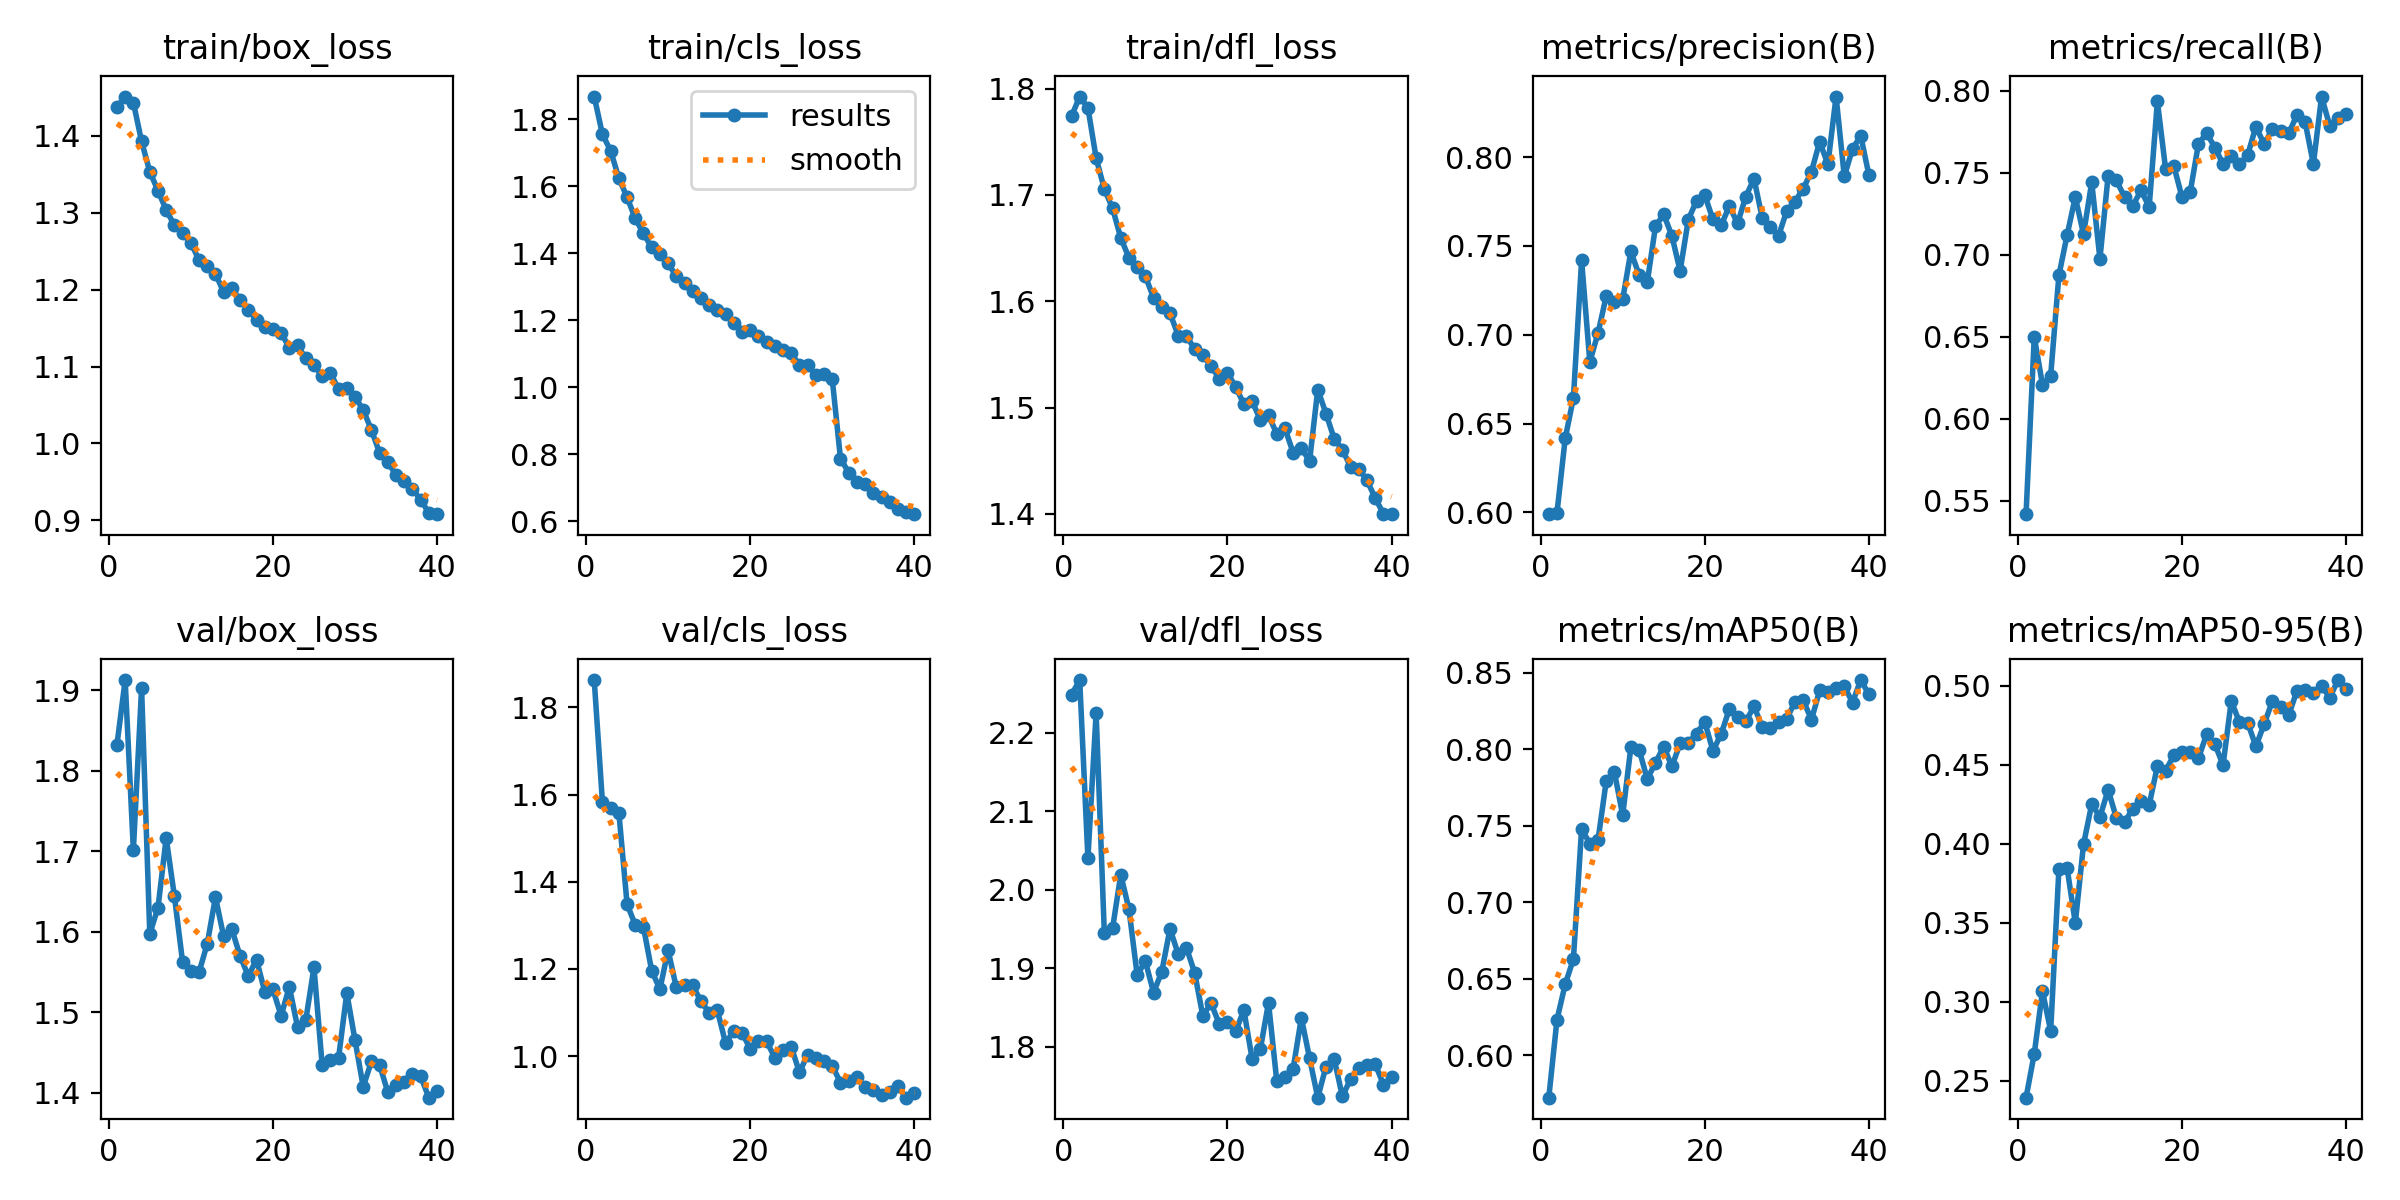

Data behind this chart, as committed beside it:
epoch, train/box_loss, train/cls_loss, train/dfl_loss, metrics/precision(B), metrics/recall(B), metrics/mAP50(B), metrics/mAP50-95(B), val/box_loss, val/cls_loss, val/dfl_loss, lr/pg0, lr/pg1, lr/pg2
1, 1.438, 1.867, 1.774, 0.599, 0.5417, 0.5724, 0.2393, 1.832, 1.863, 2.248, 0.06725, 0.0005661, 0.0005661
2, 1.451, 1.754, 1.792, 0.5997, 0.65, 0.6233, 0.2671, 1.912, 1.582, 2.267, 0.03445, 0.001104, 0.001104
3, 1.443, 1.705, 1.782, 0.6416, 0.6207, 0.6465, 0.3068, 1.701, 1.568, 2.04, 0.001628, 0.001614, 0.001614
4, 1.393, 1.623, 1.735, 0.6644, 0.6262, 0.6629, 0.2816, 1.902, 1.559, 2.225, 0.001572, 0.001572, 0.001572
5, 1.353, 1.567, 1.706, 0.7419, 0.6873, 0.7481, 0.384, 1.597, 1.349, 1.944, 0.001529, 0.001529, 0.001529
6, 1.329, 1.503, 1.688, 0.6846, 0.7119, 0.7382, 0.3848, 1.63, 1.301, 1.95, 0.001487, 0.001487, 0.001487
7, 1.304, 1.458, 1.66, 0.7009, 0.7351, 0.7407, 0.3499, 1.716, 1.296, 2.019, 0.001444, 0.001444, 0.001444
8, 1.284, 1.417, 1.641, 0.7217, 0.7125, 0.7792, 0.3997, 1.644, 1.196, 1.975, 0.001402, 0.001402, 0.001402
9, 1.273, 1.399, 1.632, 0.7185, 0.7442, 0.785, 0.4252, 1.562, 1.153, 1.891, 0.001359, 0.001359, 0.001359
10, 1.261, 1.369, 1.623, 0.7199, 0.6975, 0.7569, 0.417, 1.551, 1.243, 1.909, 0.001317, 0.001317, 0.001317
11, 1.238, 1.331, 1.603, 0.7468, 0.7482, 0.8013, 0.4342, 1.55, 1.157, 1.869, 0.001274, 0.001274, 0.001274
12, 1.231, 1.31, 1.594, 0.7337, 0.7453, 0.7998, 0.4165, 1.585, 1.162, 1.896, 0.001232, 0.001232, 0.001232
13, 1.221, 1.287, 1.589, 0.7296, 0.7352, 0.7805, 0.4136, 1.643, 1.162, 1.95, 0.001189, 0.001189, 0.001189
14, 1.197, 1.266, 1.568, 0.761, 0.7297, 0.7912, 0.4224, 1.594, 1.125, 1.918, 0.001147, 0.001147, 0.001147
15, 1.202, 1.246, 1.567, 0.7678, 0.7392, 0.8017, 0.4274, 1.603, 1.1, 1.926, 0.001104, 0.001104, 0.001104
16, 1.187, 1.229, 1.555, 0.7556, 0.7291, 0.7888, 0.4247, 1.57, 1.105, 1.894, 0.001062, 0.001062, 0.001062
17, 1.174, 1.218, 1.549, 0.7359, 0.7935, 0.8038, 0.4493, 1.545, 1.03, 1.839, 0.001019, 0.001019, 0.001019
18, 1.161, 1.19, 1.539, 0.7648, 0.7522, 0.8042, 0.4463, 1.565, 1.058, 1.855, 0.0009769, 0.0009769, 0.0009769
19, 1.151, 1.166, 1.527, 0.7754, 0.7542, 0.8102, 0.4562, 1.526, 1.054, 1.829, 0.0009345, 0.0009345, 0.0009345
20, 1.149, 1.169, 1.532, 0.7785, 0.7351, 0.8179, 0.4581, 1.528, 1.016, 1.831, 0.000892, 0.000892, 0.000892
21, 1.144, 1.152, 1.52, 0.7649, 0.7382, 0.7989, 0.458, 1.496, 1.035, 1.819, 0.0008495, 0.0008495, 0.0008495
22, 1.124, 1.133, 1.503, 0.7616, 0.7675, 0.81, 0.4543, 1.532, 1.033, 1.847, 0.000807, 0.000807, 0.000807
23, 1.127, 1.122, 1.506, 0.7724, 0.7742, 0.8262, 0.4694, 1.482, 0.9965, 1.784, 0.0007646, 0.0007646, 0.0007646
24, 1.111, 1.111, 1.489, 0.7626, 0.7653, 0.8209, 0.4632, 1.49, 1.015, 1.796, 0.0007221, 0.0007221, 0.0007221
25, 1.102, 1.101, 1.493, 0.7778, 0.7553, 0.8182, 0.4499, 1.556, 1.021, 1.856, 0.0006796, 0.0006796, 0.0006796
26, 1.087, 1.065, 1.476, 0.7878, 0.7599, 0.8279, 0.4906, 1.434, 0.9628, 1.757, 0.0006371, 0.0006371, 0.0006371
27, 1.092, 1.065, 1.48, 0.7658, 0.7553, 0.8148, 0.477, 1.441, 1.003, 1.762, 0.0005947, 0.0005947, 0.0005947
28, 1.071, 1.036, 1.458, 0.7609, 0.7609, 0.814, 0.4766, 1.444, 0.9961, 1.772, 0.0005522, 0.0005522, 0.0005522
29, 1.073, 1.038, 1.462, 0.7558, 0.7781, 0.8177, 0.4619, 1.524, 0.9886, 1.837, 0.0005097, 0.0005097, 0.0005097
30, 1.061, 1.023, 1.45, 0.7698, 0.7675, 0.82, 0.4758, 1.466, 0.9777, 1.785, 0.0004672, 0.0004672, 0.0004672
31, 1.044, 0.7869, 1.517, 0.775, 0.7764, 0.8311, 0.4903, 1.408, 0.939, 1.735, 0.0004248, 0.0004248, 0.0004248
32, 1.018, 0.7453, 1.494, 0.7823, 0.7753, 0.8319, 0.4867, 1.439, 0.9436, 1.775, 0.0003823, 0.0003823, 0.0003823
33, 0.9877, 0.7172, 1.471, 0.7917, 0.7739, 0.8193, 0.4816, 1.435, 0.9518, 1.784, 0.0003398, 0.0003398, 0.0003398
34, 0.9757, 0.71, 1.461, 0.8087, 0.7853, 0.8384, 0.4969, 1.401, 0.9279, 1.737, 0.0002973, 0.0002973, 0.0002973
35, 0.9591, 0.6828, 1.444, 0.7959, 0.7809, 0.8373, 0.4976, 1.409, 0.9213, 1.759, 0.0002548, 0.0002548, 0.0002548
36, 0.9508, 0.6724, 1.442, 0.8341, 0.7553, 0.84, 0.4958, 1.414, 0.9114, 1.773, 0.0002124, 0.0002124, 0.0002124
37, 0.9406, 0.6578, 1.432, 0.7891, 0.7964, 0.8413, 0.5002, 1.423, 0.9167, 1.776, 0.0001699, 0.0001699, 0.0001699
38, 0.927, 0.6371, 1.415, 0.8046, 0.7785, 0.8305, 0.4926, 1.42, 0.9303, 1.778, 0.0001274, 0.0001274, 0.0001274
39, 0.9096, 0.6289, 1.4, 0.8121, 0.7834, 0.8452, 0.5038, 1.394, 0.9045, 1.752, 8.4952e-05, 8.4952e-05, 8.4952e-05
40, 0.9081, 0.6211, 1.4, 0.7898, 0.7859, 0.8359, 0.4982, 1.402, 0.9153, 1.761, 4.2476e-05, 4.2476e-05, 4.2476e-05
